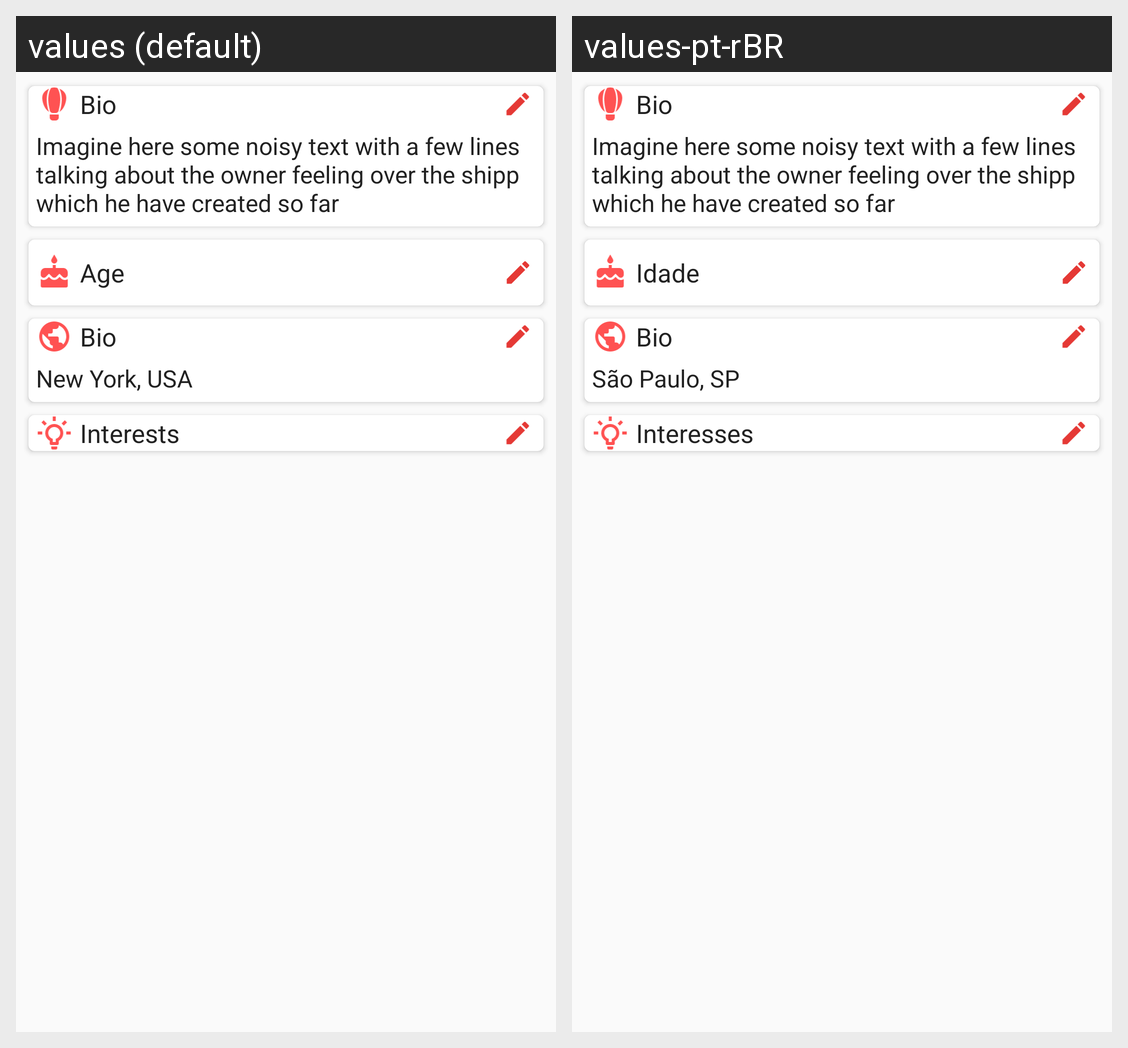

Locale-by-locale string values for the Android screen shown in this grid:
Android screen res/layout/profile_info.xml rendered under 2 locales, left to right: values (default), values-pt-rBR. Device: Nexus 5 (rendered at 1080×1920; each locale shown at half size, 540×960, under a caption strip naming it); theme AppTheme.
Strings drawn on this screen, with the default value and each locale's value (text and hints the layout hard-codes, and strings that could not be matched under every locale, appear in the picture but are not listed):

bio
  values: Bio
  values-pt-rBR: Bio  [not translated; the default value is used]

placeholder
  values: Imagine here some noisy text with a few lines talking about the owner feeling over the shipp which he have created so far
  values-pt-rBR: Imagine here some noisy text with a few lines talking about the owner feeling over the shipp which he have created so far  [not translated; the default value is used]

age
  values: Age
  values-pt-rBR: Idade

placeholder_location
  values: New York, USA
  values-pt-rBR: São Paulo, SP

interests
  values: Interests
  values-pt-rBR: Interesses
